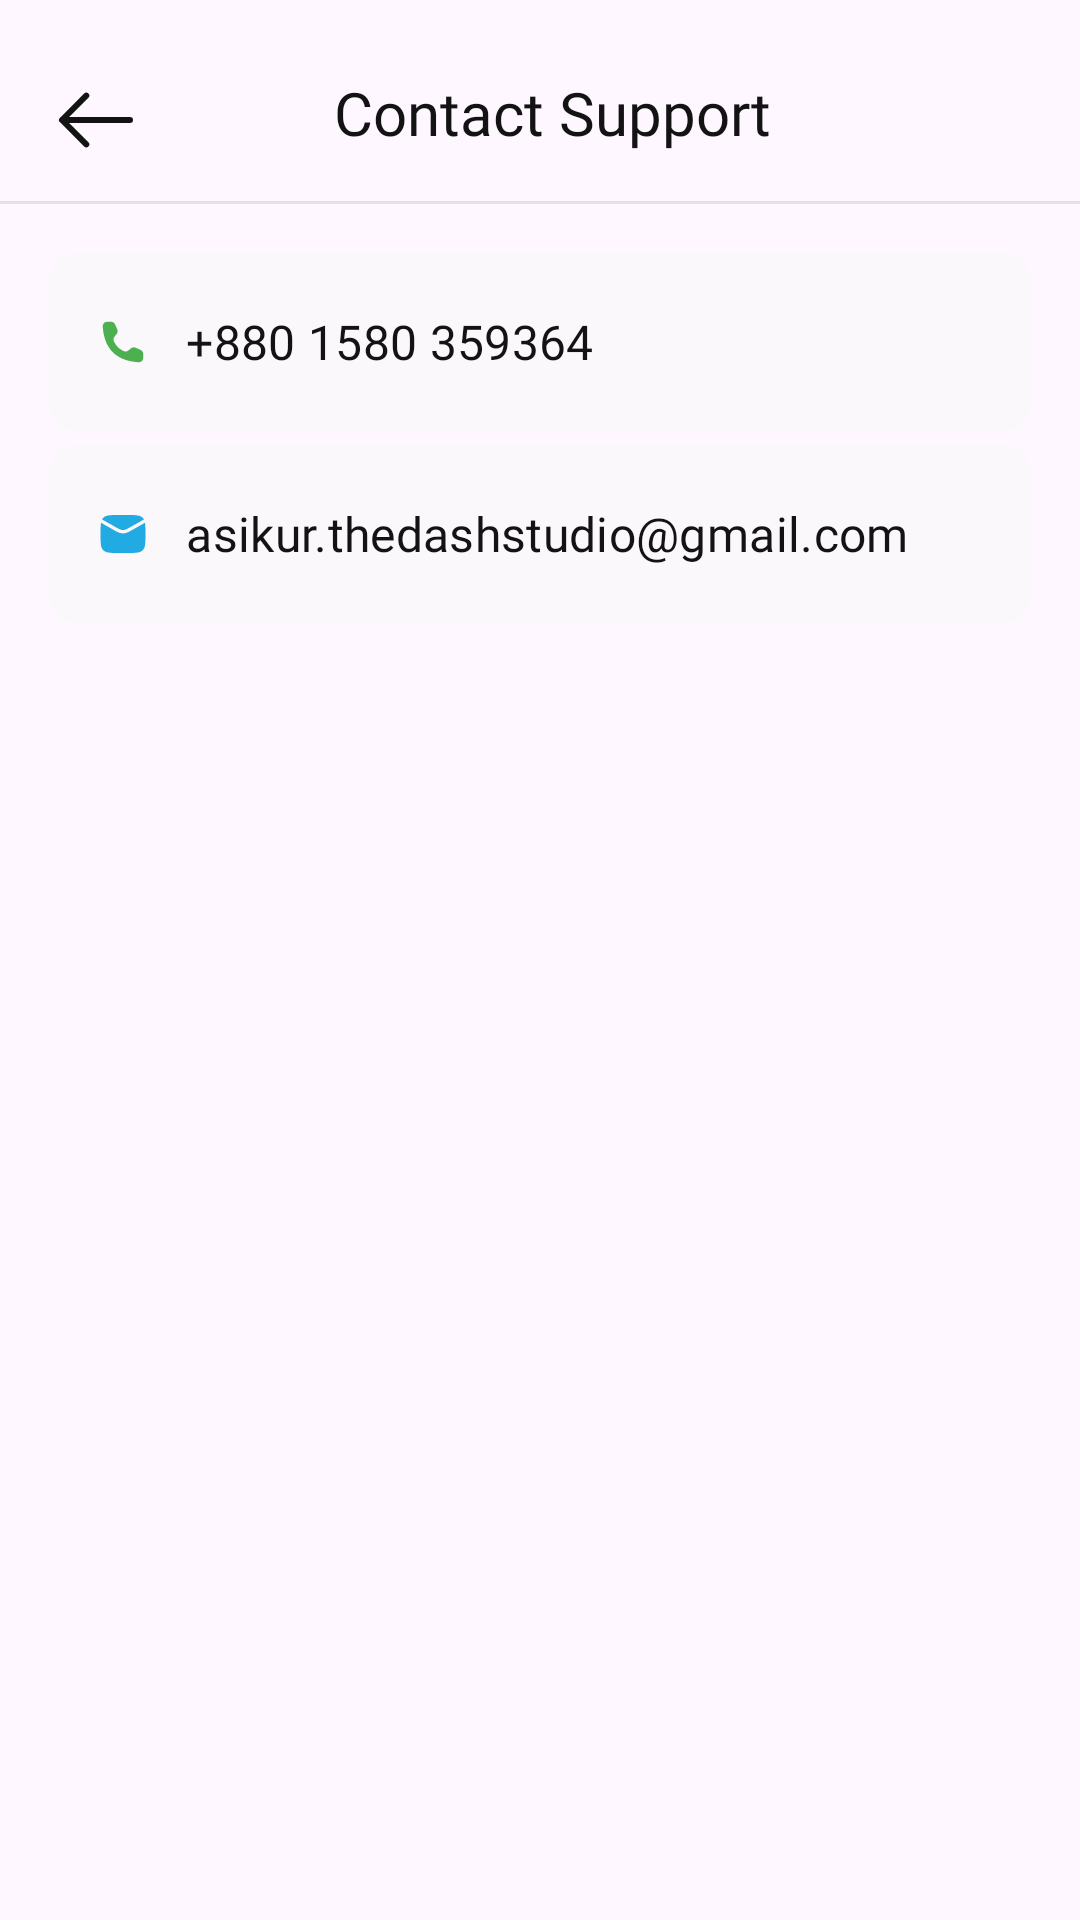

Produce the Android XML layout that renders to this screen, including the resource entries it uses.
<!-- AndroidManifest.xml: application theme Theme.ExpenseTracker -->
<!-- res/layout/activity_support.xml -->
<?xml version="1.0" encoding="utf-8"?>
<androidx.constraintlayout.widget.ConstraintLayout
    xmlns:android="http://schemas.android.com/apk/res/android"
    xmlns:app="http://schemas.android.com/apk/res-auto"
    xmlns:tools="http://schemas.android.com/tools"
    android:id="@+id/root"
    android:layout_width="match_parent"
    android:layout_height="match_parent"
    android:background="@drawable/bg_3"
    tools:context=".ContactSupportActivity">

    
    <ImageView
        android:id="@+id/iconBack"
        android:layout_width="32dp"
        android:layout_height="32dp"
        android:layout_marginStart="16dp"
        android:layout_marginTop="24dp"
        android:src="@drawable/ic_back"
        app:layout_constraintStart_toStartOf="parent"
        app:layout_constraintTop_toTopOf="parent" />

    <TextView
        android:id="@+id/editTextTitle"
        android:layout_width="0dp"
        android:layout_height="wrap_content"
        android:layout_marginTop="24dp"
        android:layout_marginEnd="40dp"
        android:layout_marginBottom="16dp"
        android:fontFamily="@font/inter_medium"
        android:gravity="center"
        android:text="Contact Support"
        android:textColor="@color/black"
        android:textSize="20sp"
        app:layout_constraintBottom_toTopOf="@+id/divider"
        app:layout_constraintEnd_toEndOf="parent"
        app:layout_constraintStart_toEndOf="@id/iconBack"
        app:layout_constraintTop_toTopOf="parent" />

    <View
        android:id="@+id/divider"
        android:layout_width="0dp"
        android:layout_height="1dp"
        android:layout_marginTop="16dp"
        android:background="#1A131313"
        app:layout_constraintEnd_toEndOf="parent"
        app:layout_constraintStart_toStartOf="parent"
        app:layout_constraintTop_toBottomOf="@+id/editTextTitle" />

    
    <ScrollView
        android:id="@+id/scrollView"
        android:layout_width="0dp"
        android:layout_height="0dp"
        android:padding="16dp"
        app:layout_constraintTop_toBottomOf="@id/divider"
        app:layout_constraintBottom_toBottomOf="parent"
        app:layout_constraintStart_toStartOf="parent"
        app:layout_constraintEnd_toEndOf="parent">

        <LinearLayout
            android:layout_width="match_parent"
            android:layout_height="wrap_content"
            android:orientation="vertical"
            android:clipChildren="false"
            android:clipToPadding="false">

            
            <com.google.android.material.button.MaterialButton
                android:id="@+id/sectionPhone"
                android:insetTop="0dp"
                android:insetBottom="4dp"
                android:minHeight="0dp"
                android:layout_width="match_parent"
                android:layout_height="64dp"
                android:paddingStart="16dp"
                android:paddingEnd="16dp"
                android:gravity="center_vertical|start"
                android:text="+880 1580 359364"
                android:textColor="@color/black"
                android:textSize="16sp"
                android:fontFamily="@font/inter_medium"
                app:icon="@drawable/ic_phone"
                app:iconGravity="textStart"
                app:iconPadding="12dp"
                app:iconTint="#4CAF50"
                app:backgroundTint="#99FAFAFA"
                app:cornerRadius="10dp" />

            
            <com.google.android.material.button.MaterialButton
                android:id="@+id/sectionEmail"
                android:insetTop="0dp"
                android:insetBottom="4dp"
                android:minHeight="0dp"
                android:layout_width="match_parent"
                android:layout_height="64dp"
                android:paddingStart="16dp"
                android:paddingEnd="16dp"
                android:gravity="center_vertical|start"
                android:text="asikur.thedashstudio@gmail.com"
                android:textColor="@color/black"
                android:textSize="16sp"
                android:fontFamily="@font/inter_medium"
                app:icon="@drawable/ic_email"
                app:iconGravity="textStart"
                app:iconPadding="12dp"
                app:iconTint="#22ABE3"
                app:backgroundTint="#99FAFAFA"
                app:cornerRadius="10dp" />

        </LinearLayout>
    </ScrollView>

</androidx.constraintlayout.widget.ConstraintLayout>
<!-- resources referenced by this layout -->
<resources>
  <color name="black">#131313</color>
  <!-- drawable ic_back (drawable) -->
  <vector xmlns:android="http://schemas.android.com/apk/res/android" android:height="32dp" android:viewportHeight="24" android:viewportWidth="24" android:width="32dp">
        
      <path android:fillColor="#00000000" android:pathData="M9.57,5.93L3.5,12L9.57,18.07" android:strokeColor="#131313" android:strokeLineCap="round" android:strokeLineJoin="round" android:strokeWidth="1.5"/>
        
      <path android:fillColor="#00000000" android:pathData="M20.5,12H3.67" android:strokeColor="#131313" android:strokeLineCap="round" android:strokeLineJoin="round" android:strokeWidth="1.5"/>
      
  </vector>
  <!-- drawable ic_email (drawable) -->
  <vector xmlns:android="http://schemas.android.com/apk/res/android"
      android:width="24dp"
      android:height="24dp"
      android:viewportWidth="24"
      android:viewportHeight="24">
    <path
        android:pathData="M21.777,6.987C21.927,7.887 21.952,9.021 21.984,10.524C22.005,11.509 22.005,12.49 21.984,13.475C21.919,16.541 21.886,18.074 20.755,19.209C19.624,20.345 18.049,20.384 14.901,20.463C12.961,20.512 11.039,20.512 9.099,20.463C5.95,20.384 4.376,20.345 3.245,19.209C2.114,18.074 2.081,16.541 2.015,13.475C1.994,12.49 1.994,11.509 2.015,10.524C2.048,9.021 2.072,7.887 2.222,6.987L8.543,10.569C9.836,11.302 10.887,11.75 12,11.75C13.112,11.75 14.164,11.302 15.457,10.569L21.777,6.987ZM9.099,3.537C11.039,3.488 12.961,3.488 14.901,3.537C18.049,3.616 19.624,3.655 20.755,4.791C20.981,5.017 21.161,5.261 21.309,5.529L14.717,9.264C13.462,9.975 12.7,10.25 12,10.25C11.3,10.25 10.538,9.975 9.283,9.264L2.69,5.529C2.838,5.261 3.019,5.018 3.245,4.791C4.376,3.655 5.95,3.616 9.099,3.537Z"
        android:fillColor="#22ABE3"/>
  </vector>
  <!-- drawable ic_phone (drawable) -->
  <vector xmlns:android="http://schemas.android.com/apk/res/android"
      android:width="24dp"
      android:height="24dp"
      android:viewportWidth="24"
      android:viewportHeight="24">
    <path
        android:pathData="M9.158,5.712L8.756,4.806C8.493,4.214 8.361,3.918 8.164,3.691C7.917,3.407 7.596,3.198 7.236,3.088C6.949,3 6.625,3 5.976,3C5.028,3 4.554,3 4.156,3.182C3.687,3.397 3.264,3.863 3.095,4.351C2.952,4.764 2.993,5.189 3.075,6.04C3.948,15.09 8.91,20.052 17.961,20.926C18.811,21.007 19.236,21.049 19.65,20.905C20.137,20.737 20.603,20.313 20.818,19.844C21,19.446 21,18.972 21,18.024C21,17.376 21,17.052 20.912,16.764C20.802,16.405 20.593,16.083 20.309,15.836C20.083,15.639 19.786,15.508 19.194,15.244L18.288,14.842C17.646,14.557 17.326,14.414 17,14.383C16.688,14.353 16.373,14.397 16.081,14.511C15.776,14.63 15.507,14.854 14.967,15.304C14.43,15.751 14.162,15.975 13.834,16.095C13.543,16.201 13.159,16.24 12.853,16.195C12.507,16.144 12.243,16.003 11.714,15.72C10.068,14.84 9.16,13.933 8.28,12.287C7.997,11.758 7.856,11.493 7.805,11.148C7.76,10.842 7.799,10.457 7.906,10.166C8.025,9.838 8.249,9.57 8.696,9.033C9.146,8.494 9.371,8.224 9.489,7.919C9.603,7.627 9.647,7.312 9.617,7C9.586,6.675 9.444,6.354 9.158,5.712Z"
        android:fillColor="#4CAF50"/>
  </vector>
  <style name="Theme.ExpenseTracker" parent="Base.Theme.ExpenseTracker" />
  <style name="Base.Theme.ExpenseTracker" parent="Theme.Material3.Light.NoActionBar">
  
          
          <item name="android:windowBackground">@color/white</item>
          <item name="android:statusBarColor">@android:color/transparent</item>
          <item name="android:windowLightStatusBar">true</item>
  
          <item name="android:selectableItemBackgroundBorderless">@null</item>
      </style>
  <color name="white">#FFFFFF</color>
</resources>
